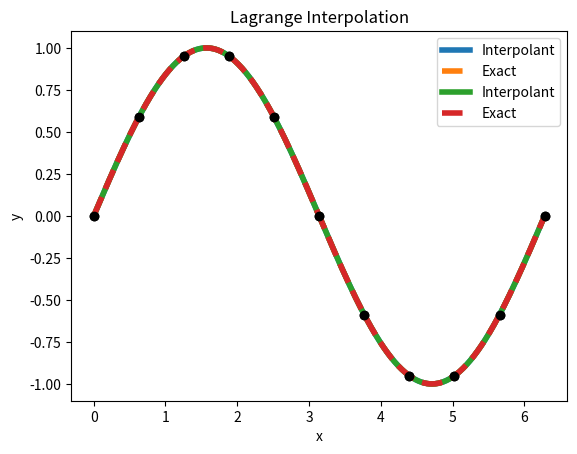

This chart was generated by the following Python code:
############################################################################
# Programming 1
# https://utah.instructure.com/courses/750341/assignments/10485736
#
# [redacted]
#
# This script contains functions to evaluate both the Newton polynomial basis
# and Lagrange basis at a list of specified points. See main method on how
# to run this script.
#
############################################################################
import math
import numpy as np
import numpy.linalg
from matplotlib import pyplot as plt


def newton_basis(pts, degree):
    """
    This function returns the basis for the Newton polynomial interpolation

    I'm keeping this here because I'm not sure about the accuracy of the "newton_2" function. This can be used instead
    to find coef
    instead in the find coef function because it is accurate.
    :param pts: the set of x-points to interpolate from
    :param degree: the degree of the polynomial of which to interpolate
    :return: the basis matrix for the Newton polynomial
    """
    num_rows = pts.size
    mat = np.zeros((num_rows, degree + 1))

    # Fill in matrix with "unique" terms, x point difference that can not be "recursively" multiplied
    # This results in a lower triangular system
    for i in range(0, num_rows):
        for j in range(0, degree + 1):
            if j == 0:
                # upper triangle of the matrix should be zero
                mat[i, j] = 1
            elif j > i:
                # first column must be 1
                mat[i, j] = 0
            else:
                # otherwise, the "unique" term is as follows:
                mat[i, j] = (pts[i] - pts[j - 1])
    # "recursively" multiply each index by the column in the previous respective row
    for i in range(0, num_rows):
        for j in range(0, degree + 1):
            if j > 0:
                # the values at each column are the results from the previous column multiplied by itself
                mat[i, j] = mat[i, j] * mat[i, j - 1]
    return mat


def newton_2(pts, interp):
    """
    This is the second implementation of the newton method. This is a re-correction
    :param pts: The x-points to evaluate
    :param interp: The interpolation points to evaluate (set = to x-points to find coefficients
    :return: A matrix of the basis function
    """
    mat = np.ones((pts.shape[-1], interp.shape[-1]))
    for i in range(0, interp.shape[-1] - 1):
        # Each column is equal to the previous column times difference in x-vals to interpolation points
        mat[:, i+1] = mat[:, i] * (pts - interp[i])
    return mat


def lagrange_basis(pts, degree):
    """
    This function returns the matrix that contains the basis for the lagrange polynomial
    :param pts: interpolation x inputs
    :param degree: degree of the resulting polynomial
    :return: Legrange matrix that can be used to solve for the legrange polynomials
    """
    num_rows = pts.size
    mat = np.zeros((num_rows, degree + 1))
    for i in range(0, num_rows):
        for j in range(0, degree + 1):
            # index values will be the x value at the row index raised to the column index
            mat[i, j] = pts[i] ** j
    return mat


def find_coefficients(x_vals, y_vals, basis):
    """
    This function was provided to solve for the coefficient matrix
    :param x_vals: input x values
    :param y_vals: values of the function evaluation points
    :param basis: given basis matrix
    :return: the coefficient values of the polynomial in array form
    """
    if basis == "newton":
        mat2 = newton_basis(x_vals, x_vals.shape[0] - 1)
        mat = newton_2(x_vals, x_vals)
        # Solve the linear system
        co_efs = np.linalg.solve(mat, y_vals)
        return co_efs
    if basis == "lagrange":
        mat = lagrange_basis(x_vals, x_vals.shape[0] - 1)
        # Solve the linear system
        co_efs = np.linalg.solve(mat, y_vals)
        return co_efs
    return 0


def evaluate_polynomials(co_efs, pts, interp_points, basis):
    """
    This function will return the final polynomial for any basis
    :param interp_points:
    :param co_efs: the coefficients of the polynomial
    :param pts: the x input points
    :param basis: the basis function solved
    :return: the final polynomial equation
    """
    if basis == "newton":
        mat = newton_2(pts, interp_points)
        # Matrix-vector multiplication
        f_vals = mat @ co_efs
        return f_vals
    if basis == "lagrange":
        mat = lagrange_basis(pts, co_efs.shape[-1] - 1)
        # Matrix-vector multiplication
        f_vals = mat @ co_efs
        return f_vals
    return 0


def evaluate_newton_basis(input_range, function):
    """
    This function is the generic method call to evaluate a set of points using the newton basis. Displays a final plot
    of the results
    :param input_range: the range of x values given
    :param function: the function wished to interpolate
    """
    n = 10
    # Get equally spaced points
    start = input_range[0]
    end = input_range[1]
    xvals = np.linspace(start, end, n + 1)
    yvals = function(xvals)
    coefs = find_coefficients(xvals, yvals, "newton")

    # Evaluate the polynomial
    eval_pts = np.linspace(start, end, 500)
    x_new = np.linspace(start, end, n + 1)
    pvals = evaluate_polynomials(coefs, eval_pts, x_new, "newton")

    # Plot the function and the polynomial
    plt.plot(eval_pts, pvals, linewidth=4, label='Interpolant')
    plt.plot(eval_pts, function(eval_pts), linewidth=4, linestyle='--', label='Exact')
    plt.plot(xvals, yvals, 'ko')
    plt.xlabel('x')
    plt.ylabel('y')
    plt.legend()
    plt.title("Newton Interpolation")
    plt.show()


def evaluate_lagrange_basis(input_range, function):
    """
    This function is the generic method call to evaluate a set of points using the Lagrange basis. Displays a final plot
    of the results
    :param input_range: the range of x values given
    :param function: the function wished to interpolate
    """
    n = 10
    # Get equally spaced points
    start = input_range[0]
    end = input_range[1]
    xvals = np.linspace(start, end, n + 1)
    yvals = function(xvals)
    coefs = find_coefficients(xvals, yvals, "lagrange")

    # Evaluate the polynomial
    eval_pts = np.linspace(start, end, 500)
    pvals = evaluate_polynomials(coefs, eval_pts, [], "lagrange")

    # Plot the function and the polynomial
    plt.plot(eval_pts, pvals, linewidth=4, label='Interpolant')
    plt.plot(eval_pts, function(eval_pts), linewidth=4, linestyle='--', label='Exact')
    plt.plot(xvals, yvals, 'ko')
    plt.xlabel('x')
    plt.ylabel('y')
    plt.legend()
    plt.title("Lagrange Interpolation")
    plt.show()


# Function choices to interpolate
def f(x): return np.sin(x)


def h(x): return np.heaviside(x-1.5, 0.5)


def g(x): return 1.0 / (1.0 + 25.0 * (x - 1.5)**2.0)


def q(x):  # heavily oscillatory function
    return np.exp(np.cos(3 * x)) + np.sin(10 * np.sin(3 * x))


def main():
    # manipulate range plotted here
    x_range = [0, 2 * math.pi]
    # Run this to evaluate the Newton basis. Second argument is the function to interpolate passed as a delegate
    # You can choose functions from choices above
    evaluate_newton_basis(x_range, f)
    # Run this to evaluate the Lagrange basis. Second argument is the function to interpolate passed as a delegate
    evaluate_lagrange_basis(x_range, f)


if __name__ == "__main__":
    main()
